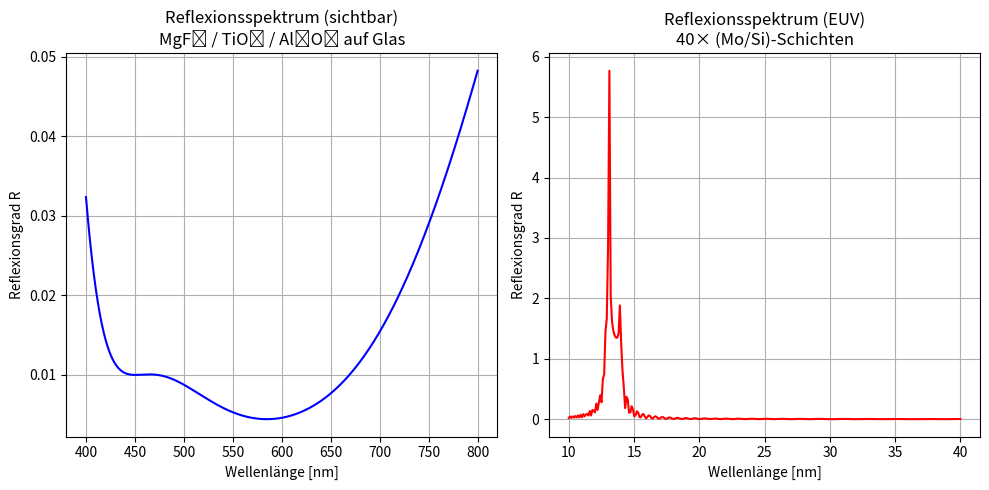

This figure's Python source:
import numpy as np
import matplotlib.pyplot as plt

#Fresnel-Formeln & Transfermatrix

def fresnel_coefficients(n1, n2, theta1, polarization="s"):
    """Berechne Fresnel-Koeffizienten (Reflexion & Transmission)"""
    theta2 = np.arcsin(n1 / n2 * np.sin(theta1))
    if polarization == "s":
        r = (n1 * np.cos(theta1) - n2 * np.cos(theta2)) / (n1 * np.cos(theta1) + n2 * np.cos(theta2))
        t = (2 * n1 * np.cos(theta1)) / (n1 * np.cos(theta1) + n2 * np.cos(theta2))
    elif polarization == "p":
        r = (n2 * np.cos(theta1) - n1 * np.cos(theta2)) / (n2 * np.cos(theta1) + n1 * np.cos(theta2))
        t = (2 * n1 * np.cos(theta1)) / (n2 * np.cos(theta1) + n1 * np.cos(theta2))
    else:
        raise ValueError("Polarization must be 's' or 'p'")
    return r, t, theta2


def transfer_matrix(n_list, d_list, wavelength, theta0=0, polarization="s"):
    """Berechnet die Gesamttransfermatrix eines Mehrschichtsystems."""
    M = np.identity(2, dtype=complex)
    theta = [theta0]

    for i in range(len(n_list) - 1):
        n1, n2 = n_list[i], n_list[i + 1]
        r, t, theta2 = fresnel_coefficients(n1, n2, theta[-1], polarization)
        theta.append(theta2)

        D = (1 / t) * np.array([[1, r], [r, 1]], dtype=complex)
        if i < len(d_list):  # Schichten mit endlicher Dicke
            k0 = 2 * np.pi / wavelength
            beta = k0 * n2 * np.cos(theta2) * d_list[i]
            P = np.array([[np.exp(-1j * beta), 0],
                          [0, np.exp(1j * beta)]], dtype=complex)
            M = M @ D @ P
        else:
            M = M @ D
    return M


def reflectance(n_list, d_list, wavelengths, theta0=0, polarization="s"):
    """Berechnet den Reflexionsgrad R(λ)"""
    R = []
    for wl in wavelengths:
        M = transfer_matrix(n_list, d_list, wl, theta0, polarization)
        r = M[1, 0] / M[0, 0]
        R.append(np.abs(r)**2)
    return np.array(R)

#System im sichtbaren Bereich (MgF2, TiO2, Al2O3)

materials_vis = {
    "Air": 1.00,
    "MgF2": 1.38,
    "TiO2": 2.40,
    "Al2O3": 1.76,
    "Glass": 1.52
}

layer_sequence_vis = ["Air", "MgF2", "TiO2", "Al2O3", "Glass"]
layer_thickness_nm_vis = [102, 105, 79]  # nm

n_list_vis = [materials_vis[m] for m in layer_sequence_vis]
d_list_vis = [d * 1e-9 for d in layer_thickness_nm_vis]

print("=== Sichtbares System ===")
for i, mat in enumerate(layer_sequence_vis):
    if i == 0:
        print(f"{i+1:2d}: {mat} (Einfallsmedium, n = {materials_vis[mat]:.3f})")
    elif i == len(layer_sequence_vis) - 1:
        print(f"{i+1:2d}: {mat} (Substrat, n = {materials_vis[mat]:.3f})")
    else:
        print(f"{i+1:2d}: {mat} (n = {materials_vis[mat]:.3f}, d = {layer_thickness_nm_vis[i-1]} nm)")

wavelengths_vis = np.linspace(400e-9, 800e-9, 400)
R_vis = reflectance(n_list_vis, d_list_vis, wavelengths_vis)

#EUV-Spiegel (Mo/Si-Mehrschichtsystem)

# Komplexe Brechzahlen bei 13.5 nm
n_Mo = 1 - 7.6044e-2 - 6.4100e-3j
n_Si = 1 - 9.3781e-4 - 1.7260e-3j
n_sub = 1.00  # z. B. Quarz oder Vakuum

# 40 Bilagen Mo/Si
N_pairs = 40
lambda_design = 13.5e-9

# Für EUV-Wellen ist optimale Dicke etwa λ/4n für konstruktive Interferenz
d_Mo = lambda_design / (4 * np.real(n_Mo))
d_Si = lambda_design / (4 * np.real(n_Si))

n_list_euv = [1.0]  # Vakuum als Einfallmedium
d_list_euv = []

for _ in range(N_pairs):
    n_list_euv += [n_Mo, n_Si]
    d_list_euv += [d_Mo, d_Si]

n_list_euv += [n_sub]

# Ausgabe
print("\n=== EUV-Multilayer (Mo/Si) ===")
print(f"Brechzahl Mo: {n_Mo:.4f}")
print(f"Brechzahl Si: {n_Si:.4f}")
print(f"Dicke Mo: {d_Mo*1e9:.2f} nm")
print(f"Dicke Si: {d_Si*1e9:.2f} nm")
print(f"Anzahl Bilagen: {N_pairs}")

# Simulation
wavelengths_euv = np.linspace(10e-9, 40e-9, 300)
R_euv = reflectance(n_list_euv, d_list_euv, wavelengths_euv)

# ============================================================
# PLOTS
# ============================================================

plt.figure(figsize=(10, 5))
plt.subplot(1, 2, 1)
plt.plot(wavelengths_vis * 1e9, R_vis, color='blue')
plt.title("Reflexionsspektrum (sichtbar)\nMgF₂ / TiO₂ / Al₂O₃ auf Glas")
plt.xlabel("Wellenlänge [nm]")
plt.ylabel("Reflexionsgrad R")
plt.grid(True)

plt.subplot(1, 2, 2)
plt.plot(wavelengths_euv * 1e9, R_euv, color='red')
plt.title("Reflexionsspektrum (EUV)\n40× (Mo/Si)-Schichten")
plt.xlabel("Wellenlänge [nm]")
plt.ylabel("Reflexionsgrad R")
plt.grid(True)

plt.tight_layout()
plt.show()
